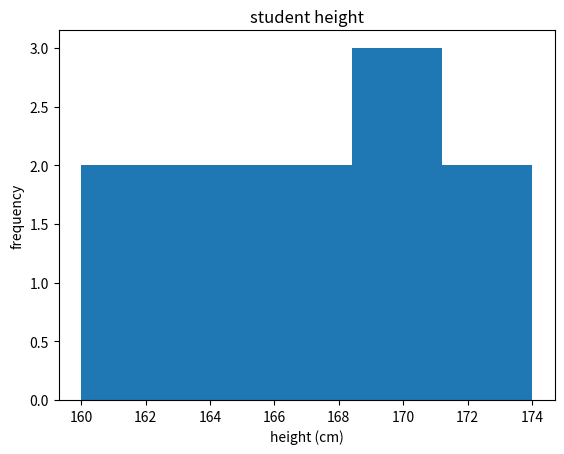

This figure's Python source:
# 해보기5 - 어떤 반 학생들의 키 데이터를 가지고 히스토그램으로 표현
# 조건: 데이터 [160,162,165,170,172,168,174,169,171,163,167]
# 제목: 'student height', 구간(bin): 5개

import matplotlib.pyplot as plt

heights = [160, 162, 165, 170, 172, 168, 174, 169, 171, 163, 167]

plt.hist(heights, bins=5)
plt.title("student height")
plt.xlabel("height (cm)")
plt.ylabel("frequency")
plt.show()
